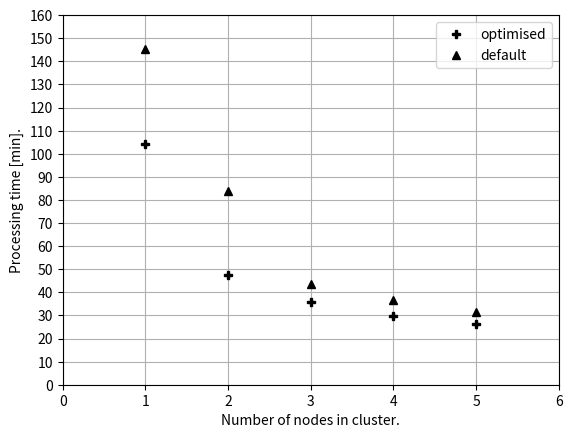

The script that saved this image: (Note: this script raises an exception after producing the figure.)
import matplotlib.pyplot as plt
import numpy as np


def main():
    # plt.rcParams.update({'font.size': 17})
    plt.rcParams.update({'figure.dpi': 200})
    # obtained results, rows - nodes, columns - iternations
    proc_times = [
        [110, 107, 118, 111, 111, 88, 94, 93]
        , [45, 47, 46, 47, 45, 50, 49, 50]
        , [33, 37, 39, 35, 38, 33, 35, 35]
        , [31, 28, 31, 31, 29, 29, 30, 29]
        , [28, 25, 27, 27, 24, 26, 27, 28]
    ]
    file_delay = np.array([102.178, 53.802, 57.051, 45.441, 39.802])
    file_delay_unopt = np.array([482.693, 1711.937, 1007.514, 723.527, 534.344])

    proc_times_unopt = [
        [107, 147, 147, 137, 165, 170, 146, 142]
        , [77, 85, 89, 86, 75, 88, 86, 85]
        , [45, 42, 44, 44, 43, 43, 44, 43]
        , [37, 37, 37, 34, 36, 37, 38, 37]
        , [31, 32, 31, 31, 31, 31, 34, 30]
    ]

    proc_times = np.mean(proc_times, 1)
    proc_times_2 = np.mean(proc_times_unopt, 1)

    node_no = np.array([1, 2, 3, 4, 5])

    plt.plot(node_no, proc_times, 'P', color='black')
    plt.plot(node_no, proc_times_2, '^', color='black')
    plt.grid()
    plt.xlabel('Number of nodes in cluster.')
    plt.ylabel('Processing time [min].')
    plt.legend(['optimised', 'default'])
    min_ylim, max_ylim = plt.ylim()
    print(range(0, int(max_ylim) + 10, 10))
    plt.yticks(range(0, int(max_ylim) + 10, 10))
    plt.xticks(range(0, 7, 1))

    plt.savefig('./images/final/summary_plot_total_time.svg', format="svg")

    plt.show()

    plt.plot(node_no, file_delay, 'P', color='black')
    plt.plot(node_no, file_delay_unopt, '^', color='black')

    plt.grid(which='minor', axis='both')
    plt.grid()
    plt.xlabel('Number of nodes in cluster.')
    plt.ylabel('Time [s].')
    plt.legend(['optimised', 'default'])
    plt.yscale('log')
    plt.xticks(range(0, 7, 1))
    plt.savefig('./images/final/summary_plot_mean_proc.svg', format="svg")
    plt.show()


if __name__ == '__main__':
    main()
